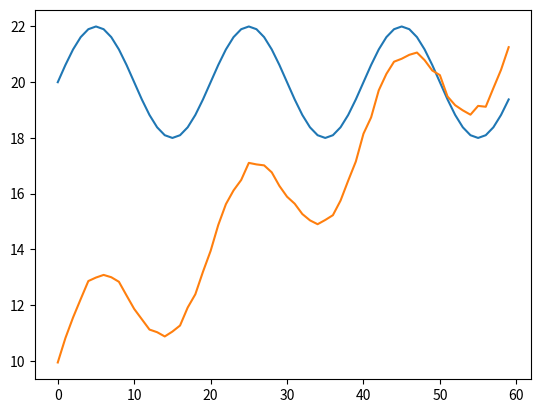

Generate this figure with matplotlib:
# -*- coding: utf-8 -*-

import numpy as np
from scipy.optimize import leastsq
from matplotlib import pyplot as plt
import math


def CalcAlphaBeta(indexA, indexB, x0=[0.01, 1], showplot=None):
    ''' 对任意两条相关曲线进行拟合，计算Alpha、Beta
    x0 为初始假设
    showplot 为可选参数 'raito' 'data' 'fit' 默认为None
    '''
    lenRange = np.array(list(range(len(indexA))))
    retb = (indexB - indexB[0]) / indexB[0]
    indexfit = (retb+1)*indexA[0]
    # print 'indexA'
    # print indexA
    # print 'indexfit'
    # print indexfit
    funcc = lambda x,p: indexA[x]*p[1] + x*p[0]
    residuals = lambda p, y, x: y - funcc(x, p)
    plsq = leastsq(residuals, x0, args=(indexfit, lenRange))
    if showplot == 'ratio':
        reta = (indexA - indexA[0]) / indexA[0]
        plt.plot(reta,'r')
        plt.plot(retb,'b')
        plt.legend(('A ratio', 'B ratio'), 'best', numpoints=1)# make legend
        plt.show()
    elif showplot == 'data':
        plt.plot(indexA,'r')
        plt.plot(indexfit,'b')
        plt.legend(('A data', 'B fit'), 'best', numpoints=1)# make legend
        plt.show()
    elif showplot == 'fit':
        plt.plot(indexA,'r')
        plt.plot(indexfit,'b')
        reta = (indexA - indexA[0]) / indexA[0]
        retfit = (reta+1)*plsq[0][1]*indexA[0] + lenRange*plsq[0][0]
        plt.plot(retfit,'g')
        plt.legend(('A data', 'B fit', 'ret fit'), 'best', numpoints=1)# make legend
        plt.show()
    return plsq


Beta =2
Alpha =0.02
lenx = 60
xlist = list(range(lenx)) #[float(n)/10*math.pi for n in ]
xarr = np.array(xlist)
indexy = np.sin(xarr.astype(float)/10*math.pi) + 10
CalcR = lambda arr: (arr-arr[0])/arr[0]
ra = CalcR(indexy)  # np.array([(indexy[n]-indexy[0])/indexy[n] for n in range(lenx-1)])
#stocky = indexy*A + xarr*k + np.random.randn(len(indexy))*0.3
startnum_index = 10
indexy = 20 * (ra+1)
stocky = 10 * (ra*Beta+1 + xarr * Alpha) + np.random.randn(lenx)*0.1

# plsq = leastsq(residuals, [1.5, 0.2], args=(stocky, xarr))
# plsq = CalcAlphaBeta(indexy, stocky, [1.5, 0.15])
plsq = CalcAlphaBeta(indexy, stocky)


print("真实[Alpha Beta]: [%f  %f]" % (Alpha, Beta)) 
print("拟合[Alpha Beta]:", plsq[0]) # 实验数据拟合后的参数

plt.plot(indexy)
plt.plot(stocky)

plt.show()
